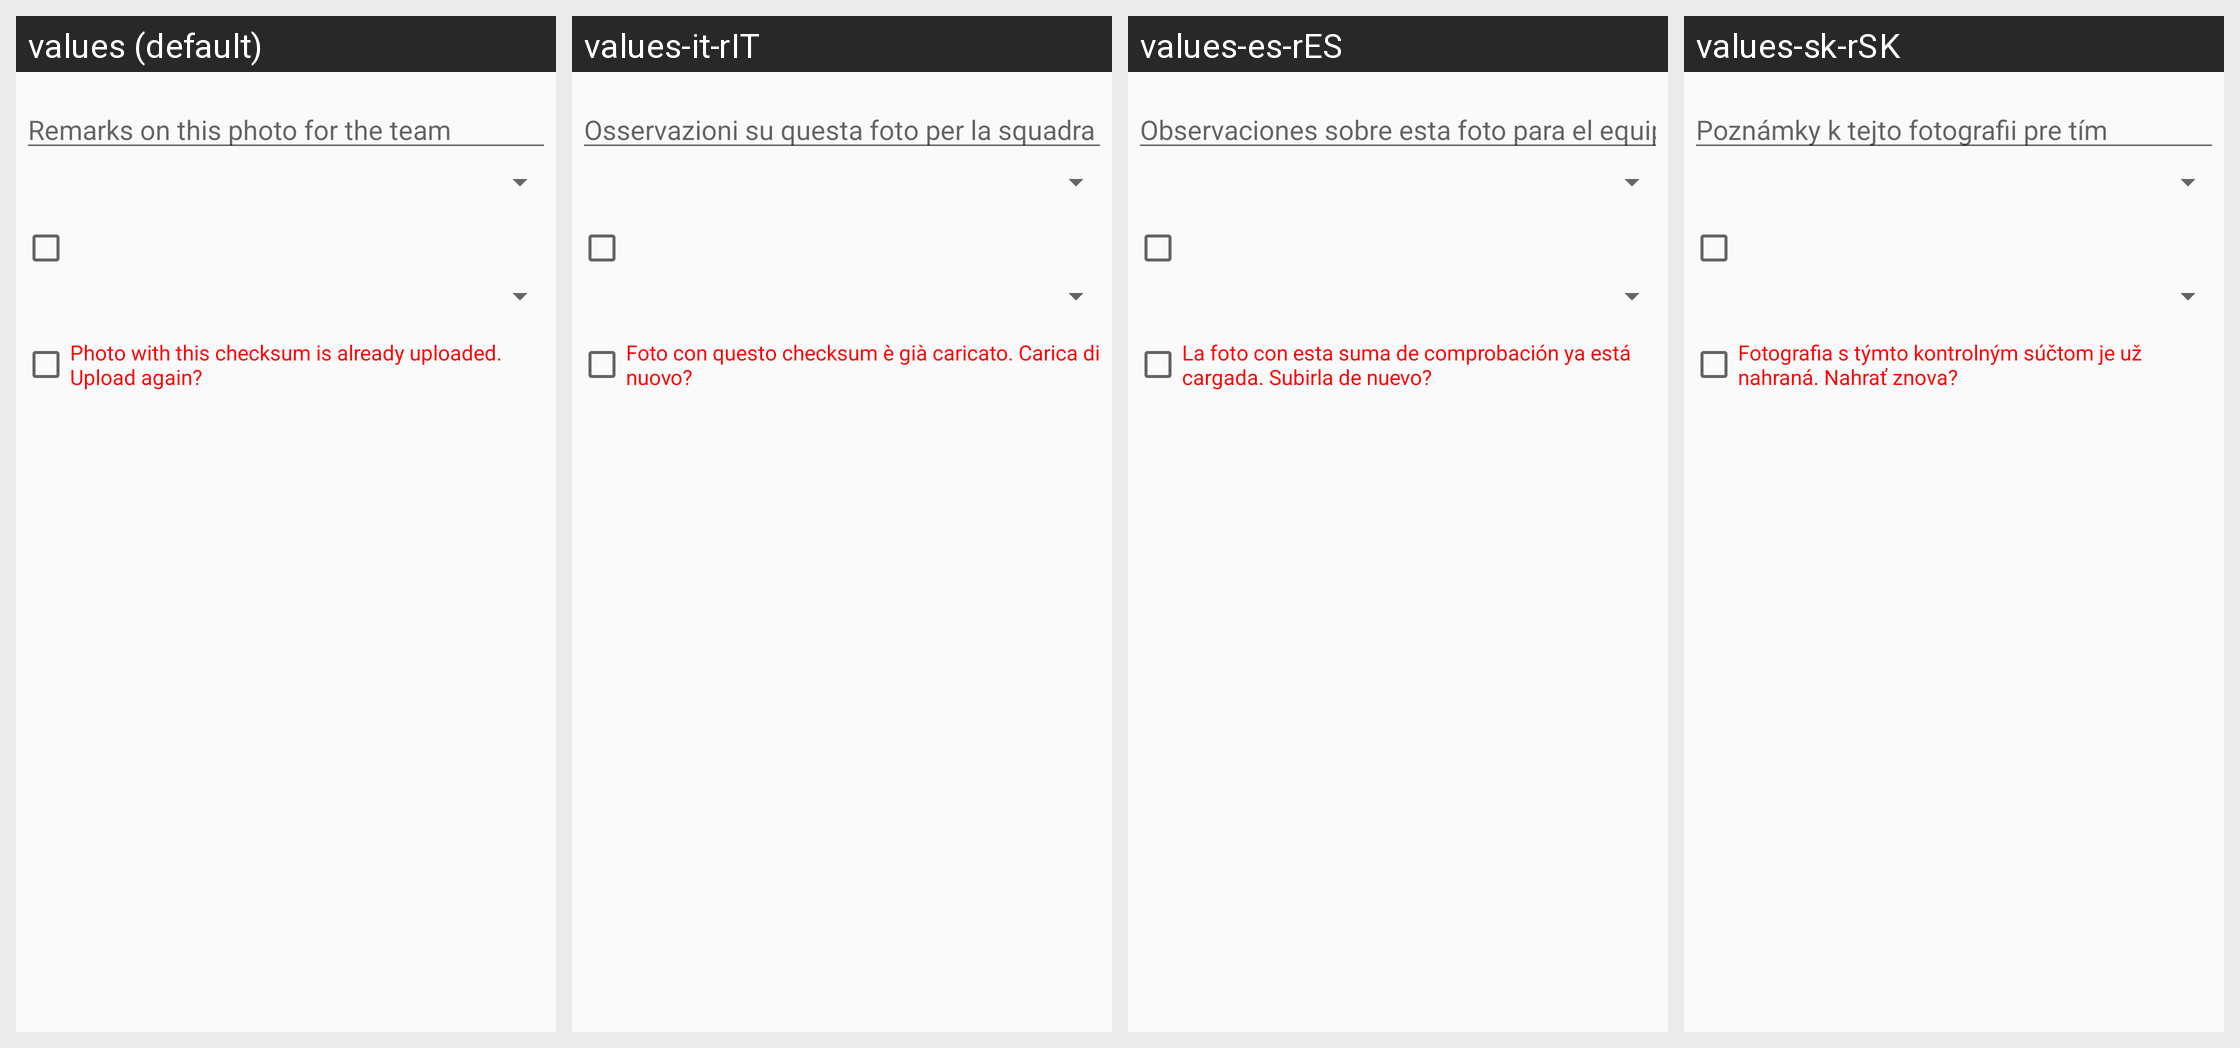

For this localized Android screen grid, give each drawn string resource with its value in every locale shown.
Android screen res/layout/upload.xml rendered under 4 locales, left to right: values (default), values-it-rIT, values-es-rES, values-sk-rSK. Device: Nexus 5 (rendered at 1080×1920; each locale shown at half size, 540×960, under a caption strip naming it); theme AppTheme.
Other locales in the repository, not shown: values-bg, values-bg-rBG, values-cs, values-cs-rCZ, values-da, values-da-rDK, values-de, values-de-rDE, values-en, values-es, values-et, values-et-rEE, values-fi, values-fi-rFI, values-fr, values-fr-rFR, values-hu, values-hu-rHU, values-it, values-nl, values-nl-rNL, values-pl, values-pl-rPL, values-pt, values-pt-rBR, values-pt-rPT, values-ro, values-ro-rRO, values-sk, values-sl, values-sl-rSI.
Strings drawn on this screen, with the default value and each locale's value (text and hints the layout hard-codes, and strings that could not be matched under every locale, appear in the picture but are not listed):

comment_hint
  values: Remarks on this photo for the team
  values-it-rIT: Osservazioni su questa foto per la squadra
  values-es-rES: Observaciones sobre esta foto para el equipo
  values-sk-rSK: Poznámky k tejto fotografii pre tím

photo_checksum
  values: Photo with this checksum is already uploaded. Upload again?
  values-it-rIT: Foto con questo checksum è già caricato. Carica di nuovo?
  values-es-rES: La foto con esta suma de comprobación ya está cargada. Subirla de nuevo?
  values-sk-rSK: Fotografia s týmto kontrolným súčtom je už nahraná. Nahrať znova?
